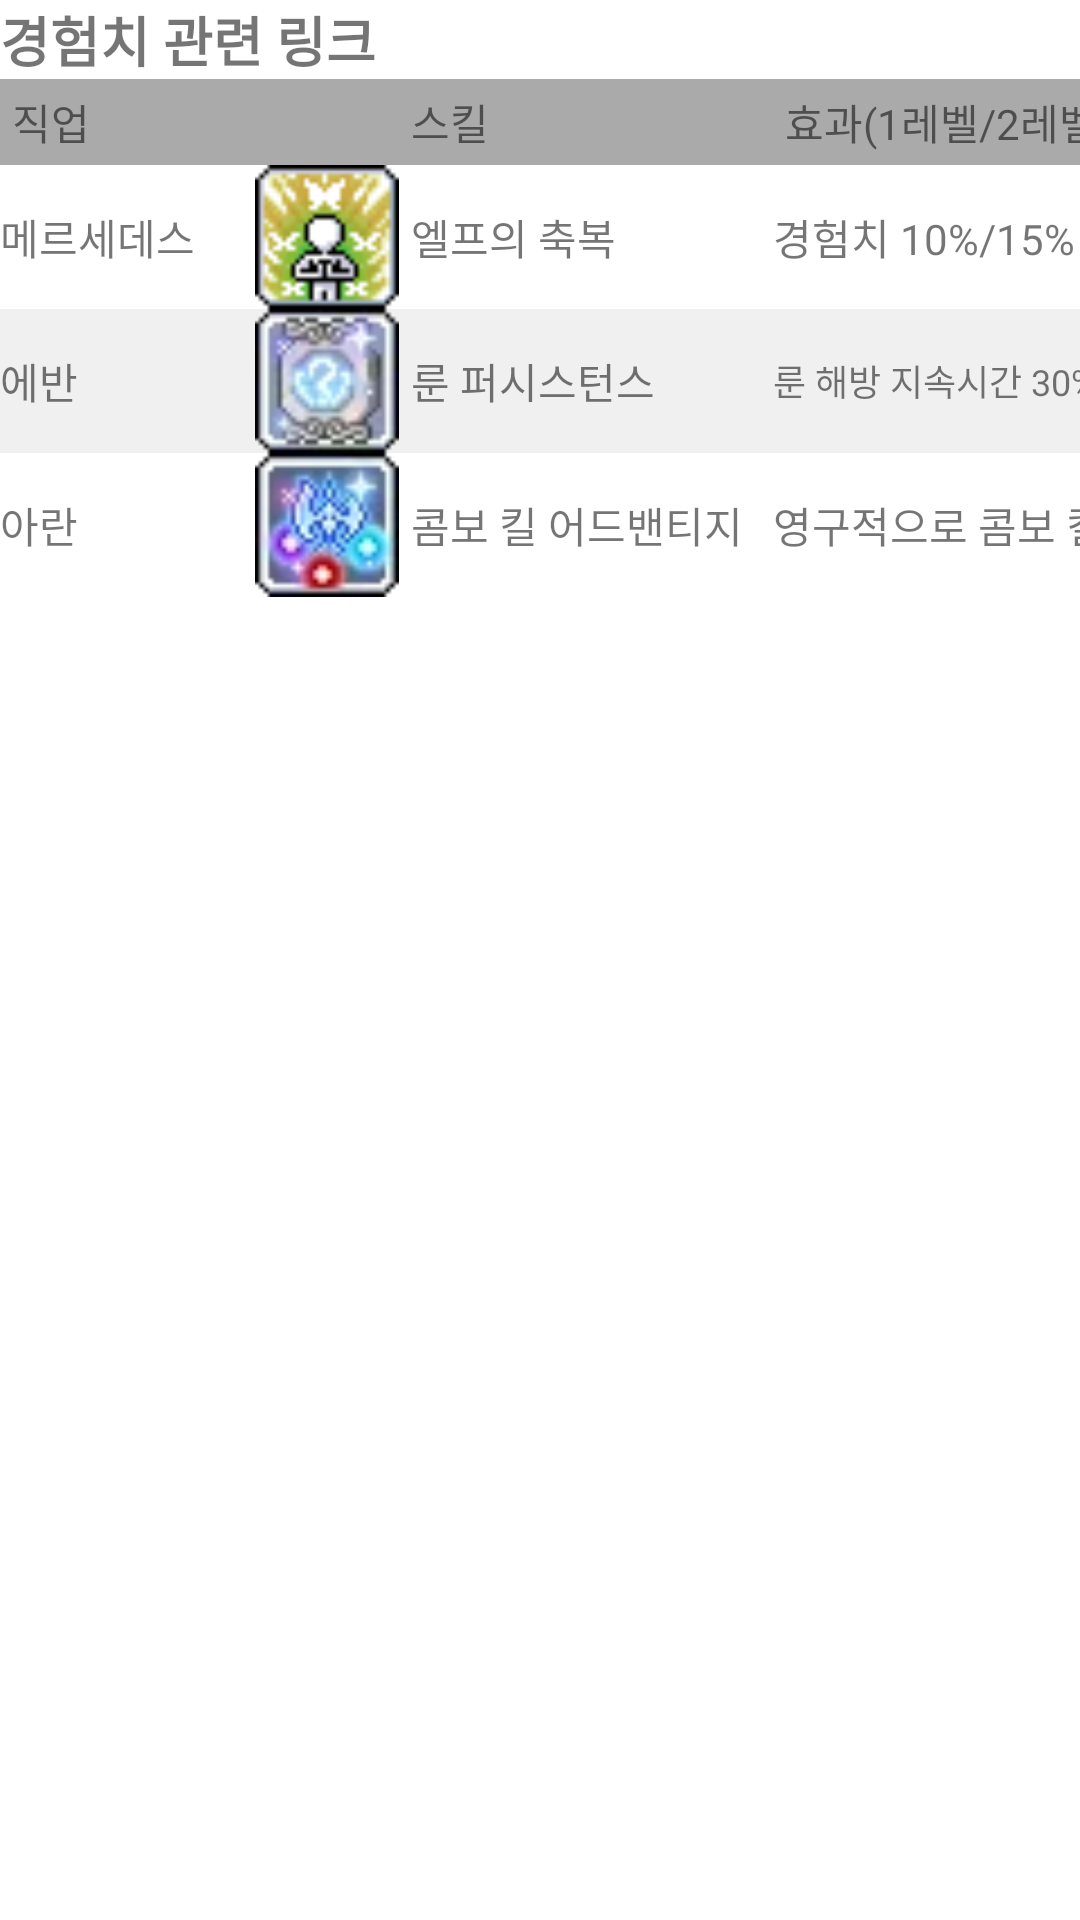

Here is an Android app screen rendered from its layout file. Give the layout XML and the strings, colors and styles it references.
<!-- AndroidManifest.xml: application theme Theme.RebootBook -->
<!-- res/layout/exp_related_links.xml -->
<?xml version="1.0" encoding="utf-8"?>
<LinearLayout xmlns:android="http://schemas.android.com/apk/res/android"
    android:layout_width="match_parent"
    android:layout_height="wrap_content"
    android:orientation="vertical">

    <TextView
        android:layout_width="wrap_content"
        android:layout_height="wrap_content"
        android:text="경험치 관련 링크"
        android:textSize="18sp"
        android:textStyle="bold" />

    <TableLayout
        android:layout_width="match_parent"
        android:layout_height="wrap_content"
        android:stretchColumns="*">

        
        <TableRow
            android:layout_width="match_parent"
            android:layout_height="wrap_content"
            android:background="@android:color/darker_gray">

            <TextView
                android:layout_width="wrap_content"
                android:layout_height="wrap_content"
                android:padding="4dp"
                android:text="@string/link_header1" />

            <TextView
                android:layout_width="wrap_content"
                android:layout_height="wrap_content"
                android:padding="4dp"
                android:text="" />

            <TextView
                android:layout_width="wrap_content"
                android:layout_height="wrap_content"
                android:padding="4dp"
                android:text="@string/link_header2" />

            <TextView
                android:layout_width="wrap_content"
                android:layout_height="wrap_content"
                android:padding="4dp"
                android:layout_marginLeft="10sp"
                android:text="@string/link_header3" />
        </TableRow>


        
        <TableRow
            android:layout_width="match_parent"
            android:layout_height="wrap_content"
            android:gravity="center_vertical">

            <TextView
                android:layout_width="wrap_content"
                android:layout_height="wrap_content"
                android:text="@string/class_mercedes_name" />

            <ImageView
                android:layout_width="48dp"
                android:layout_height="48dp"
                android:layout_marginLeft="20sp"
                android:src="@drawable/mercedes_link" />

            <TextView
                android:layout_width="wrap_content"
                android:layout_height="wrap_content"
                android:layout_marginLeft="4sp"
                android:text="@string/link_mercedes_name" />

            <TextView
                android:layout_width="wrap_content"
                android:layout_height="wrap_content"
                android:layout_marginLeft="10sp"
                android:text="@string/link_mercedes_effect" />
        </TableRow>

        
        <TableRow
            android:layout_width="match_parent"
            android:layout_height="wrap_content"
            android:background="#F0F0F0"
            android:gravity="center_vertical">

            <TextView
                android:layout_width="wrap_content"
                android:layout_height="wrap_content"
                android:text="@string/class_evan_name" />

            <ImageView
                android:layout_width="48dp"
                android:layout_height="48dp"
                android:layout_marginLeft="20sp"
                android:src="@drawable/evan_link" />

            <TextView
                android:layout_width="wrap_content"
                android:layout_height="wrap_content"
                android:layout_marginLeft="4sp"
                android:text="@string/link_evan_name" />

            <TextView
                android:layout_width="wrap_content"
                android:layout_height="wrap_content"
                android:layout_marginLeft="10sp"
                android:textSize="12sp"
                android:text="@string/link_evan_effect" />
        </TableRow>

        
        <TableRow
            android:layout_width="match_parent"
            android:layout_height="wrap_content"
            android:gravity="center_vertical">

            <TextView
                android:layout_width="wrap_content"
                android:layout_height="wrap_content"
                android:text="@string/class_aran_name" />

            <ImageView
                android:layout_width="48dp"
                android:layout_height="48dp"
                android:layout_marginLeft="20sp"
                android:src="@drawable/aran_link" />

            <TextView
                android:layout_width="wrap_content"
                android:layout_height="wrap_content"
                android:layout_marginLeft="4sp"
                android:text="@string/link_aran_name" />

            <TextView
                android:layout_width="wrap_content"
                android:layout_height="wrap_content"
                android:layout_marginLeft="10sp"
                android:text="@string/link_aran_effect" />
        </TableRow>
    </TableLayout>
</LinearLayout>
<!-- resources referenced by this layout -->
<resources>
  <!-- drawable aran_link: png bitmap (drawable-v24, 2898 bytes) -->
  <!-- drawable evan_link: png bitmap (drawable-v24, 2925 bytes) -->
  <!-- drawable mercedes_link: png bitmap (drawable-v24, 744 bytes) -->
  <string name="class_aran_name">아란</string>
  <string name="class_evan_name">에반</string>
  <string name="class_mercedes_name">메르세데스</string>
  <string name="link_aran_effect">영구적으로 콤보 킬 구슬 경험치 획득량 400%/650% 증가</string>
  <string name="link_aran_name">콤보 킬 어드밴티지</string>
  <string name="link_evan_effect">룬 해방 지속시간 30%/50% 증가</string>
  <string name="link_evan_name">룬 퍼시스턴스</string>
  <string name="link_header1">직업</string>
  <string name="link_header2">스킬</string>
  <string name="link_header3">효과(1레벨/2레벨)</string>
  <string name="link_mercedes_effect">경험치 10%/15% 추가</string>
  <string name="link_mercedes_name">엘프의 축복</string>
  <style name="Theme.RebootBook" parent="Theme.MaterialComponents.DayNight.DarkActionBar">
          
          <item name="colorPrimary">@color/colorPrimary</item>
          <item name="colorPrimaryVariant">@color/colorPrimaryVariant</item>
          <item name="colorOnPrimary">@color/white</item>
          <item name="background">@drawable/bg_gradient</item>
          
          <item name="colorSecondary">@color/teal_200</item>
          <item name="colorSecondaryVariant">@color/teal_700</item>
          <item name="colorOnSecondary">@color/black</item>
          
          <item name="android:statusBarColor">?attr/colorPrimaryVariant</item>
          
          <item name="fontFamily">@font/maple_light</item>
      </style>
  <color name="colorPrimary">#ECE5F4</color>
  <color name="colorPrimaryVariant">#ECE5F4</color>
  <color name="white">#FFFFFFFF</color>
  <color name="teal_200">#FF03DAC5</color>
  <color name="teal_700">#FF018786</color>
  <color name="black">#FF000000</color>
</resources>
